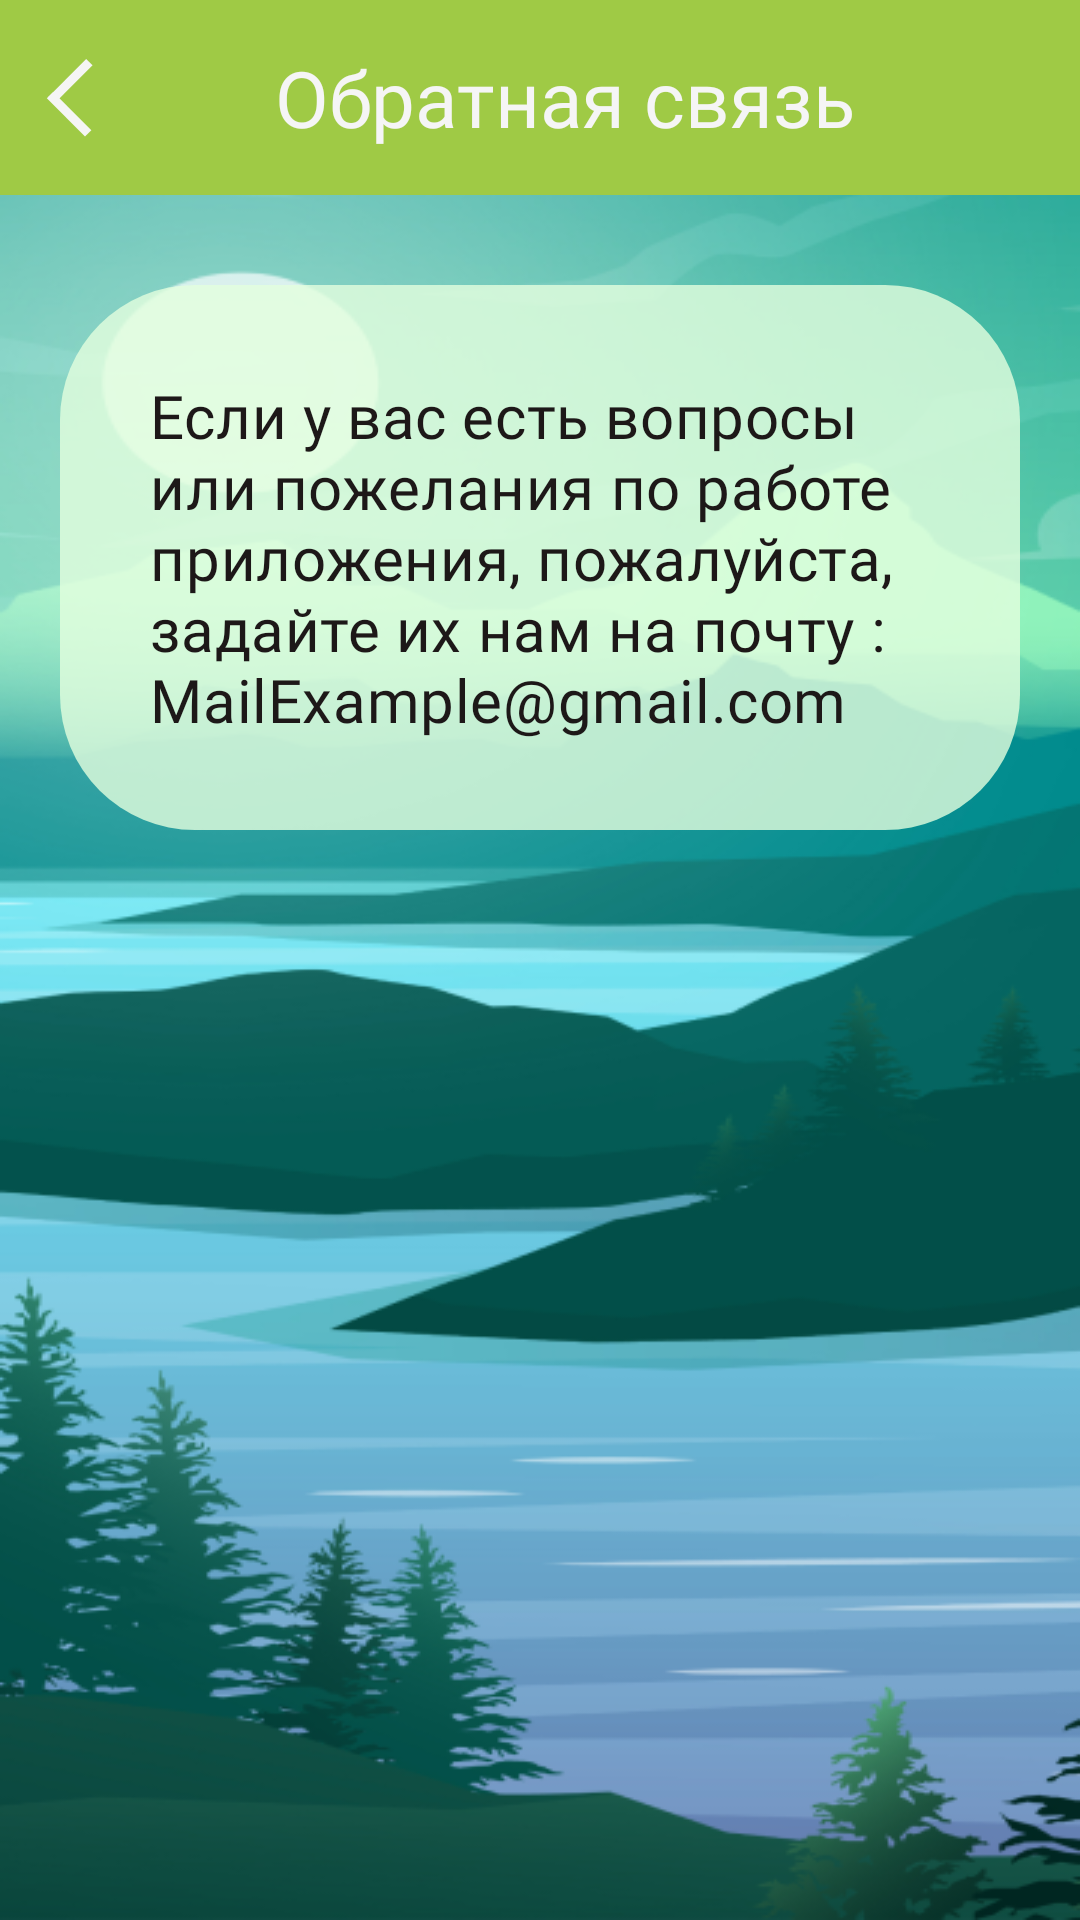

Layout XML and referenced resources for this Android screen:
<!-- AndroidManifest.xml: application theme Theme.ZenFlow -->
<!-- res/layout/activity_setting_feedback.xml -->
<?xml version="1.0" encoding="utf-8"?>
<LinearLayout xmlns:android="http://schemas.android.com/apk/res/android"
    xmlns:app="http://schemas.android.com/apk/res-auto"
    xmlns:tools="http://schemas.android.com/tools"
    android:layout_width="match_parent"
    android:layout_height="match_parent"
    tools:context=".setting_about_us"
    android:background="@drawable/setting_foto"
    android:orientation="vertical">

    <LinearLayout
        android:layout_width="match_parent"
        android:layout_height="wrap_content"
        android:background="@color/ForEditText"
        android:orientation="horizontal"
        android:padding="15sp">

        <ImageView
            android:id="@+id/setting_back_feedback"
            android:layout_width="wrap_content"
            android:layout_height="match_parent"
            android:src="@drawable/qwekwe"
            />


        <TextView
            android:id="@+id/textView8"
            android:layout_width="wrap_content"
            android:layout_height="wrap_content"
            android:layout_gravity="center"
            android:layout_weight="1"
            android:fontFamily="@font/gabriela"
            android:gravity="center"
            android:text="Обратная связь"
            android:textColor="@color/WhiteText"
            android:textSize="26sp" />
    </LinearLayout>
    <ScrollView
        android:layout_width="match_parent"
        android:layout_height="match_parent">
        <LinearLayout
            android:layout_width="match_parent"
            android:layout_height="match_parent"
            android:background ="@drawable/radius_for_linearlayout"
            android:backgroundTint="#CCE4FFDF"
            android:layout_marginTop="30sp"
            android:layout_marginRight="20sp"
            android:layout_marginLeft="20sp"
            android:layout_marginBottom="150sp"
            android:orientation="vertical">


            <TextView
                android:id="@+id/textView10"
                android:padding="30sp"
                android:textColor="@color/BlackText"
                android:textSize="20sp"
                android:fontFamily="@font/gabriela"
                android:layout_width="match_parent"
                android:layout_height="wrap_content"
                android:letterSpacing="0.01"
                android:text="Если у вас есть вопросы или пожелания по работе приложения, пожалуйста, задайте их нам на почту : MailExample@gmail.com">
            </TextView>
        </LinearLayout>
    </ScrollView>

</LinearLayout>
<!-- resources referenced by this layout -->
<resources>
  <color name="BlackText">#1D1818</color>
  <color name="ForEditText">#9FCA45</color>
  <color name="WhiteText">#F5F5F5</color>
  <!-- drawable qwekwe (drawable) -->
  <vector xmlns:android="http://schemas.android.com/apk/res/android"
      android:width="16dp"
      android:height="26dp"
      android:viewportWidth="16"
      android:viewportHeight="26">
    <path
        android:pathData="M14.789,1.061L2.061,13.789"
        android:strokeWidth="3"
        android:fillColor="#00000000"
        android:strokeColor="#F5F5F5"/>
    <path
        android:pathData="M1.668,12.061L14.396,24.789"
        android:strokeWidth="3"
        android:fillColor="#00000000"
        android:strokeColor="#F5F5F5"/>
  </vector>
  <!-- drawable radius_for_linearlayout (drawable) -->
  <?xml version="1.0" encoding="utf-8"?>
  <shape  android:shape="rectangle" xmlns:android="http://schemas.android.com/apk/res/android">
      <corners android:radius="45dp">
  
      </corners>
  </shape>
  <!-- drawable setting_foto: png bitmap (drawable, 181878 bytes) -->
  <style name="Theme.ZenFlow" parent="Base.Theme.ZenFlow" />
  <style name="Base.Theme.ZenFlow" parent="Theme.Material3.DayNight.NoActionBar">
          
          
      </style>
</resources>
